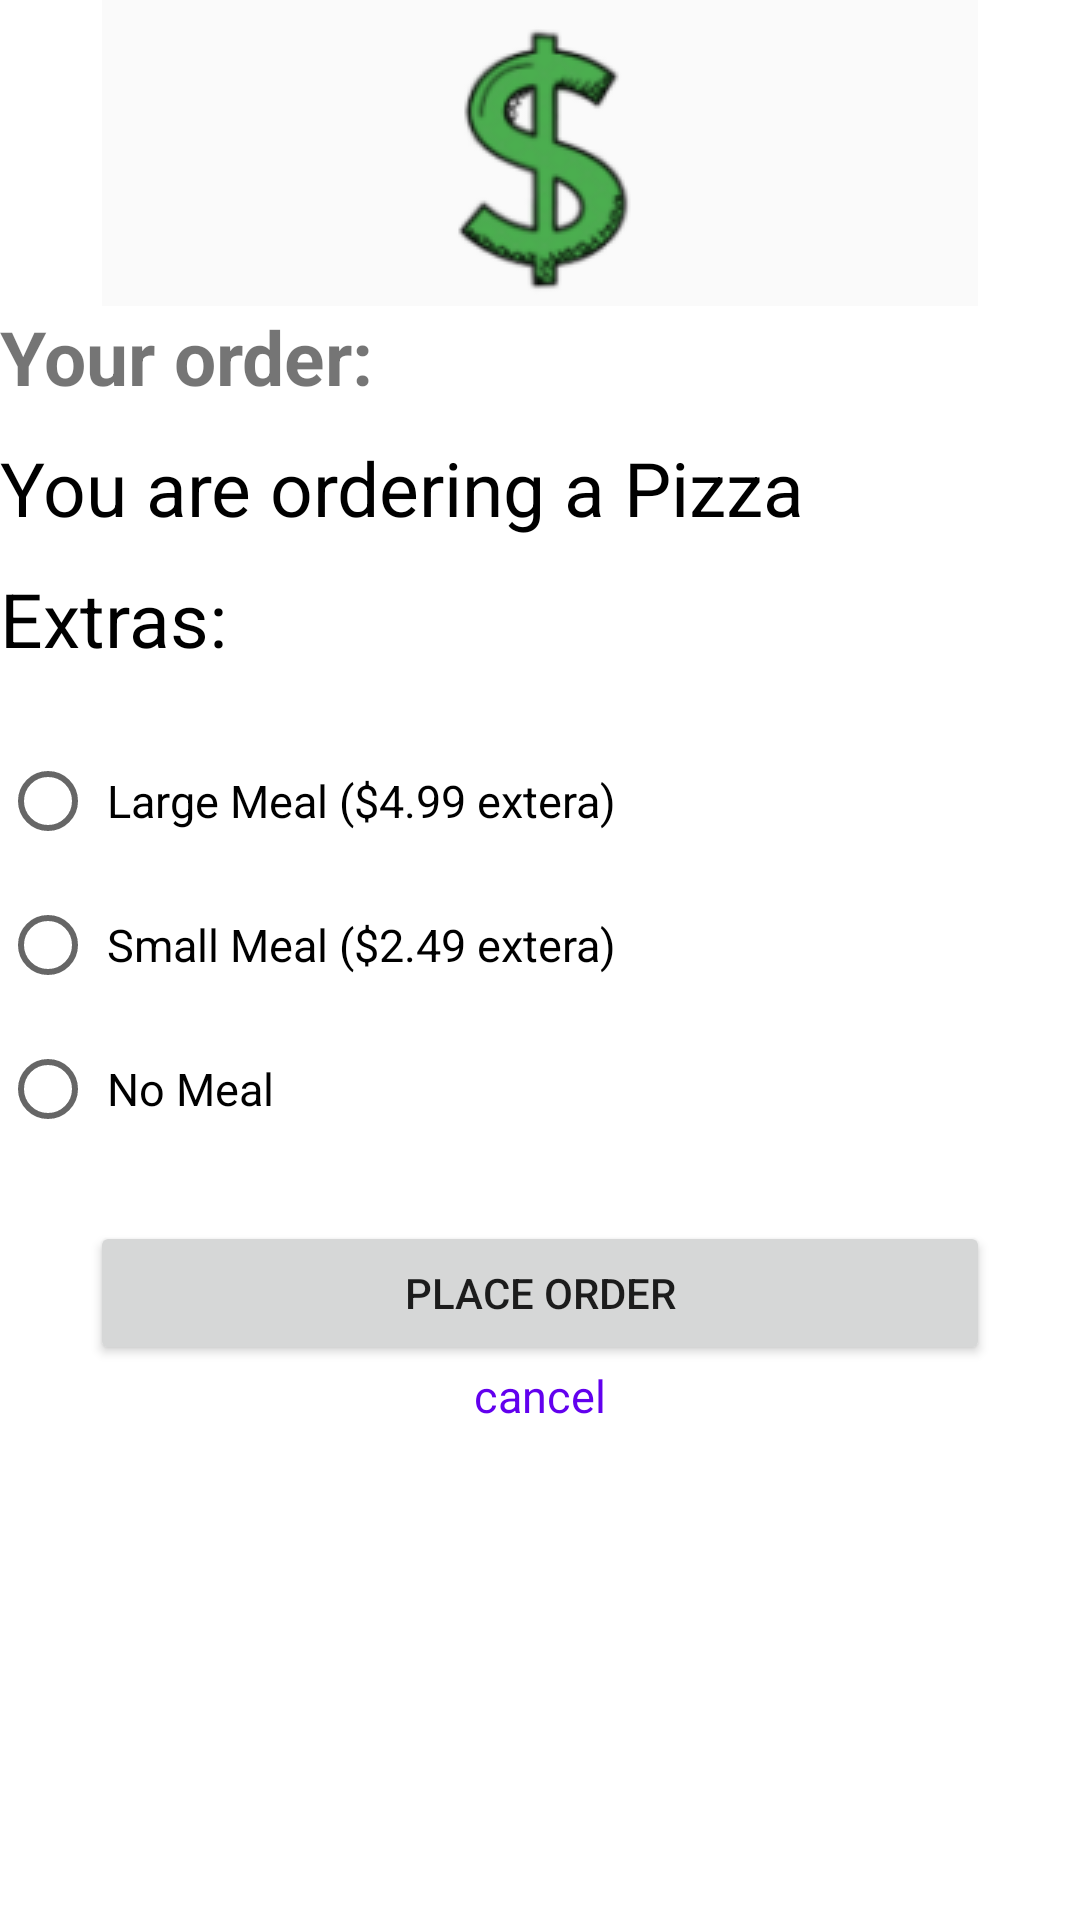

This screen was rendered from an Android layout file. Write that file and the resources it references.
<!-- AndroidManifest.xml: application theme Theme.Resaurant_system -->
<!-- res/layout/activity_confirm_order_pizza.xml -->
<?xml version="1.0" encoding="utf-8"?>
<androidx.constraintlayout.widget.ConstraintLayout xmlns:android="http://schemas.android.com/apk/res/android"
    xmlns:tools="http://schemas.android.com/tools"
    android:layout_width="match_parent"
    android:layout_height="match_parent"
    xmlns:app="http://schemas.android.com/apk/res-auto"
    tools:context=".ConfirmOrderPizza">

    <ImageView
        android:id="@+id/Pizza_Icon_price"
        android:src="@drawable/img_4"
        android:layout_width="match_parent"
        android:layout_height="wrap_content"
        app:layout_constraintStart_toStartOf="parent"
        app:layout_constraintTop_toTopOf="parent"
        />
    <TextView
        android:id="@+id/Pizza_Your_Order"
        android:layout_width="match_parent"
        android:layout_height="wrap_content"
        android:text="Your order:"
        android:textSize="25sp"
        android:textStyle="bold"
        app:layout_constraintStart_toStartOf="@id/Pizza_Icon_price"
        app:layout_constraintTop_toBottomOf="@id/Pizza_Icon_price"
        />
    <TextView
        android:id="@+id/Pizza_you_are_ordering"
        android:layout_width="match_parent"
        android:layout_height="wrap_content"
        android:text="You are ordering a Pizza"
        android:layout_marginVertical="10dp"
        android:textSize="25sp"
        android:textColor="@color/black"
        app:layout_constraintStart_toStartOf="@id/Pizza_Your_Order"
        app:layout_constraintTop_toBottomOf="@id/Pizza_Your_Order"
        />
    <TextView
        android:id="@+id/Pizza_Extras"
        android:layout_width="match_parent"
        android:layout_height="wrap_content"
        android:text="Extras:"
        android:layout_marginVertical="10dp"
        android:textSize="25sp"
        android:textColor="@color/black"
        app:layout_constraintStart_toStartOf="@id/Pizza_you_are_ordering"
        app:layout_constraintTop_toBottomOf="@id/Pizza_you_are_ordering"
        />
    <RadioGroup
        android:layout_width="match_parent"
        android:layout_height="wrap_content"
        android:id="@+id/PizzaRG"
        android:layout_marginTop="20dp"
        android:orientation="vertical"
        app:layout_constraintStart_toStartOf="@id/Pizza_Extras"
        app:layout_constraintTop_toBottomOf="@id/Pizza_Extras"
        >
        <RadioButton
            android:id="@+id/Pizza_RB_1"
            android:layout_width="match_parent"
            android:layout_height="wrap_content"
            app:layout_constraintStart_toStartOf="@id/Pizza_Extras"
            app:layout_constraintTop_toBottomOf="@id/Pizza_Extras"
            android:text=" Large Meal ($4.99 extera)"
            android:textSize="15sp"
            />
        <RadioButton
            android:id="@+id/Pizza_RB_2"
            android:layout_width="match_parent"
            android:layout_height="wrap_content"
            app:layout_constraintStart_toStartOf="@id/Pizza_RB_1"
            app:layout_constraintTop_toBottomOf="@id/Pizza_RB_1"
            android:text=" Small Meal ($2.49 extera)"
            android:textSize="15sp"
            />
        <RadioButton
            android:id="@+id/Pizza_RB_3"
            android:layout_width="match_parent"
            android:layout_height="wrap_content"
            app:layout_constraintStart_toStartOf="@id/Pizza_RB_2"
            app:layout_constraintTop_toBottomOf="@id/Pizza_RB_2"
            android:text=" No Meal"
            android:textSize="15sp"
            />
    </RadioGroup>
    <Button
        android:id="@+id/Pizza_Place"
        android:layout_marginHorizontal="30dp"
        android:layout_marginTop="20dp"
        android:layout_width="match_parent"
        android:layout_height="wrap_content"
        app:layout_constraintStart_toStartOf="@id/PizzaRG"
        app:layout_constraintTop_toBottomOf="@id/PizzaRG"
        android:text="Place Order"
        android:onClick="PlaceOrderOnclick_pizza"
        />
    <TextView
        android:layout_width="match_parent"
        android:layout_height="wrap_content"
        android:text="cancel"
        android:textSize="15sp"
        android:gravity="center"
        android:textColor="@color/purple_500"
        app:layout_constraintStart_toStartOf="@id/Pizza_Place"
        app:layout_constraintTop_toBottomOf="@id/Pizza_Place"
        />



</androidx.constraintlayout.widget.ConstraintLayout>
<!-- resources referenced by this layout -->
<resources>
  <!-- drawable img_4: png bitmap (drawable-v24, 7628 bytes) -->
  <style name="Theme.Resaurant_system" parent="Theme.MaterialComponents.DayNight.DarkActionBar">
          
          <item name="colorPrimary">@color/purple_500</item>
          <item name="colorPrimaryVariant">@color/purple_700</item>
          <item name="colorOnPrimary">@color/white</item>
          
          <item name="colorSecondary">@color/teal_200</item>
          <item name="colorSecondaryVariant">@color/teal_700</item>
          <item name="colorOnSecondary">@color/black</item>
          
          <item name="android:statusBarColor" tools:targetApi="l">?attr/colorPrimaryVariant</item>
          
      </style>
  <!-- not gathered from this repository: default colours our renderer supplied (Android Studio template values) -->
  <color name="purple_500">#FF6200EE</color>
  <color name="purple_700">#FF3700B3</color>
  <color name="teal_200">#FF03DAC5</color>
  <color name="teal_700">#FF018786</color>
  <color name="black">#FF000000</color>
  <color name="white">#FFFFFFFF</color>
</resources>
